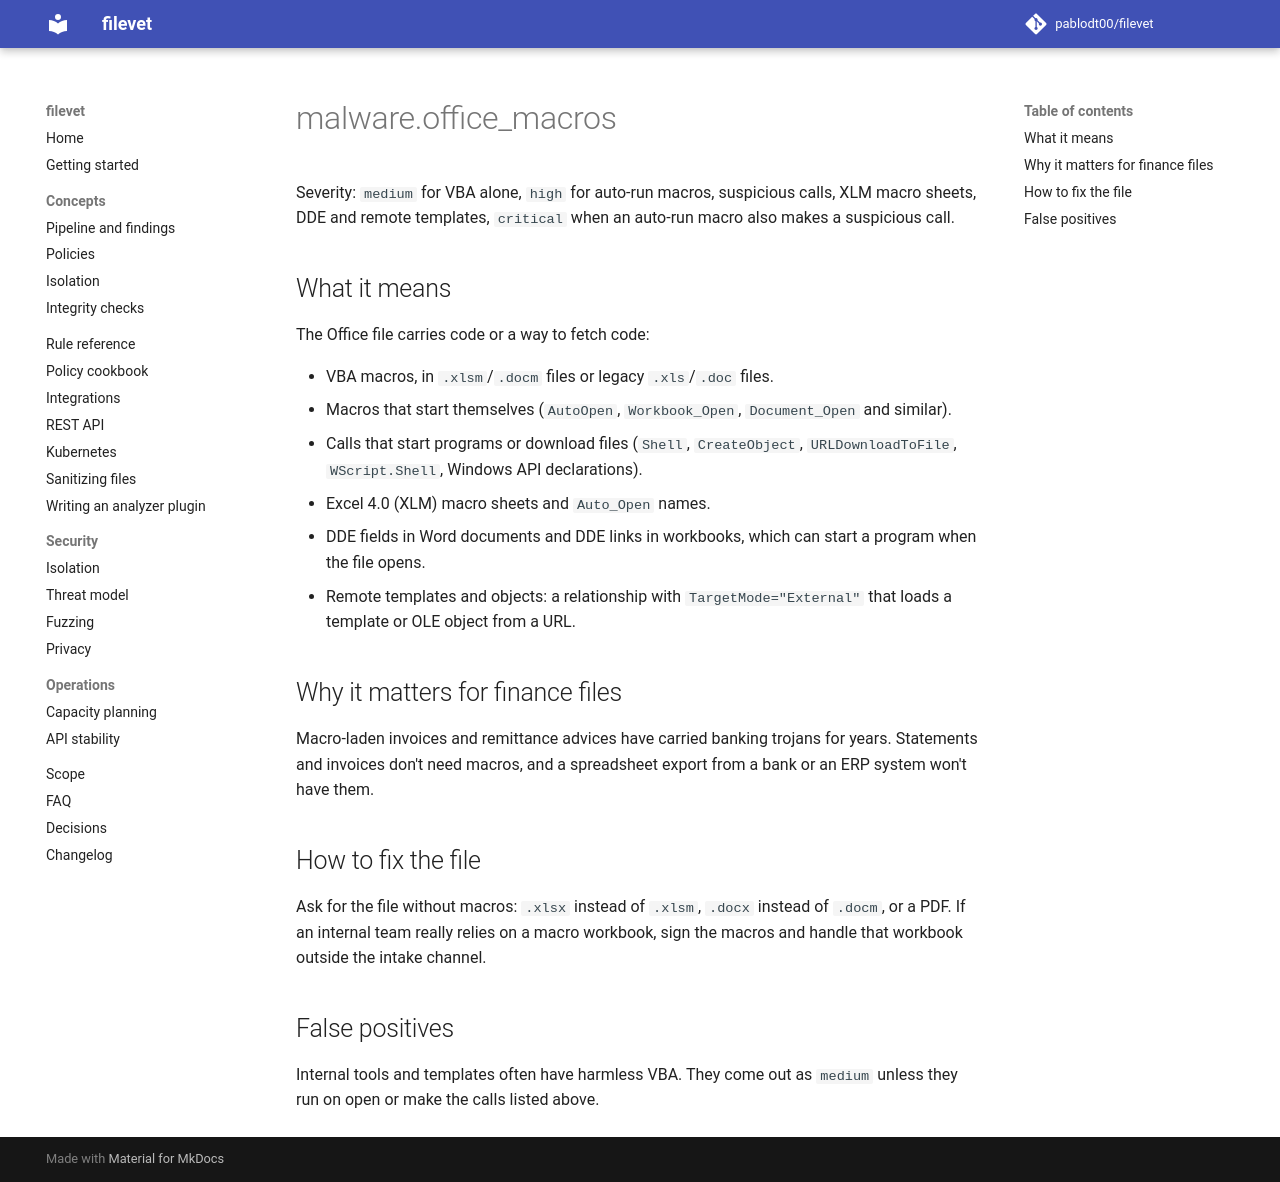

repository: pablodt00/filevet · page: 0.5/rules/malware.office_macros/index.html · generator: mkdocs

# malware.office_macros

Severity: `medium` for VBA alone, `high` for auto-run macros, suspicious calls, XLM macro sheets, DDE and remote templates, `critical` when an auto-run macro also makes a suspicious call.

## What it means

The Office file carries code or a way to fetch code:

- VBA macros, in `.xlsm`/`.docm` files or legacy `.xls`/`.doc` files.
- Macros that start themselves (`AutoOpen`, `Workbook_Open`, `Document_Open` and similar).
- Calls that start programs or download files (`Shell`, `CreateObject`, `URLDownloadToFile`, `WScript.Shell`, Windows API declarations).
- Excel 4.0 (XLM) macro sheets and `Auto_Open` names.
- DDE fields in Word documents and DDE links in workbooks, which can start a program when the file opens.
- Remote templates and objects: a relationship with `TargetMode="External"` that loads a template or OLE object from a URL.

## Why it matters for finance files

Macro-laden invoices and remittance advices have carried banking trojans for years. Statements and invoices don't need macros, and a spreadsheet export from a bank or an ERP system won't have them.

## How to fix the file

Ask for the file without macros: `.xlsx` instead of `.xlsm`, `.docx` instead of `.docm`, or a PDF. If an internal team really relies on a macro workbook, sign the macros and handle that workbook outside the intake channel.

## False positives

Internal tools and templates often have harmless VBA. They come out as `medium` unless they run on open or make the calls listed above.
